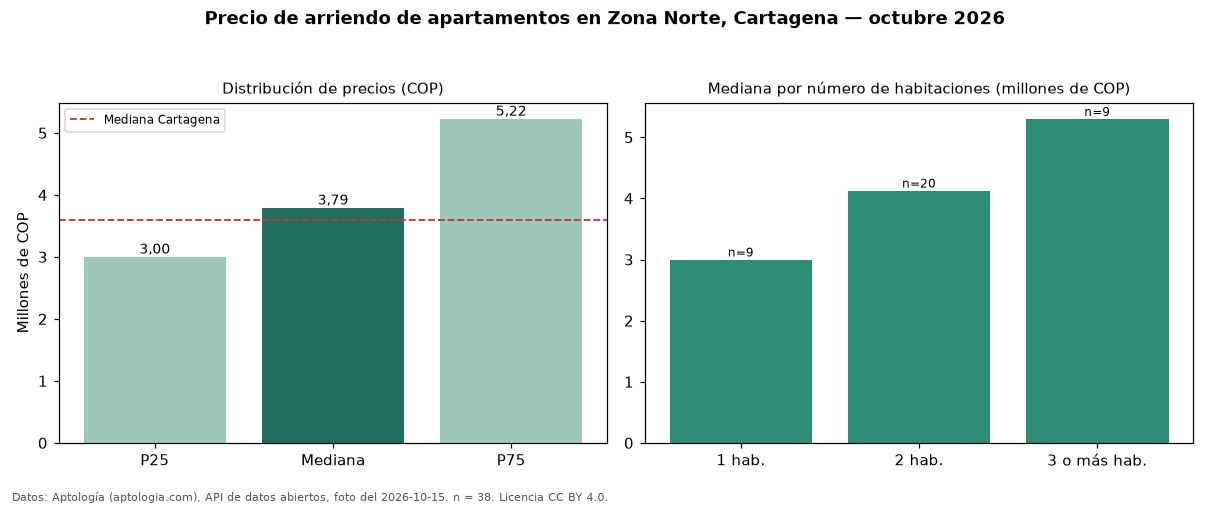

Values plotted in this chart, from the file beside it:
seccion, metrica, valor_cop, n
precio, p25, 3000000, 38
precio, mediana, 3790506, 38
precio, p75, 5225000, 38
precio, minimo, 1519000, 38
precio, maximo, 27000000, 38
parqueadero, avisos_con_parqueadero, 35, 38
parqueadero, mediana_con_parqueadero, 3581011, 35
habitaciones, 1, 3000000, 9
habitaciones, 2, 4128360, 20
habitaciones, 3+, 5300000, 9
ciudad, mediana_ciudad, 3600000, 
fuente, fecha_foto, 2026-10-15, 
fuente, atribucion, https://www.aptologia.com/arriendo/carta…, 
